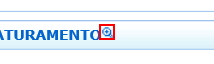
Workflow: Cenario_32

Step 1 [try]: click on the image in window 'NFO Vivo 360º - Call Center'
